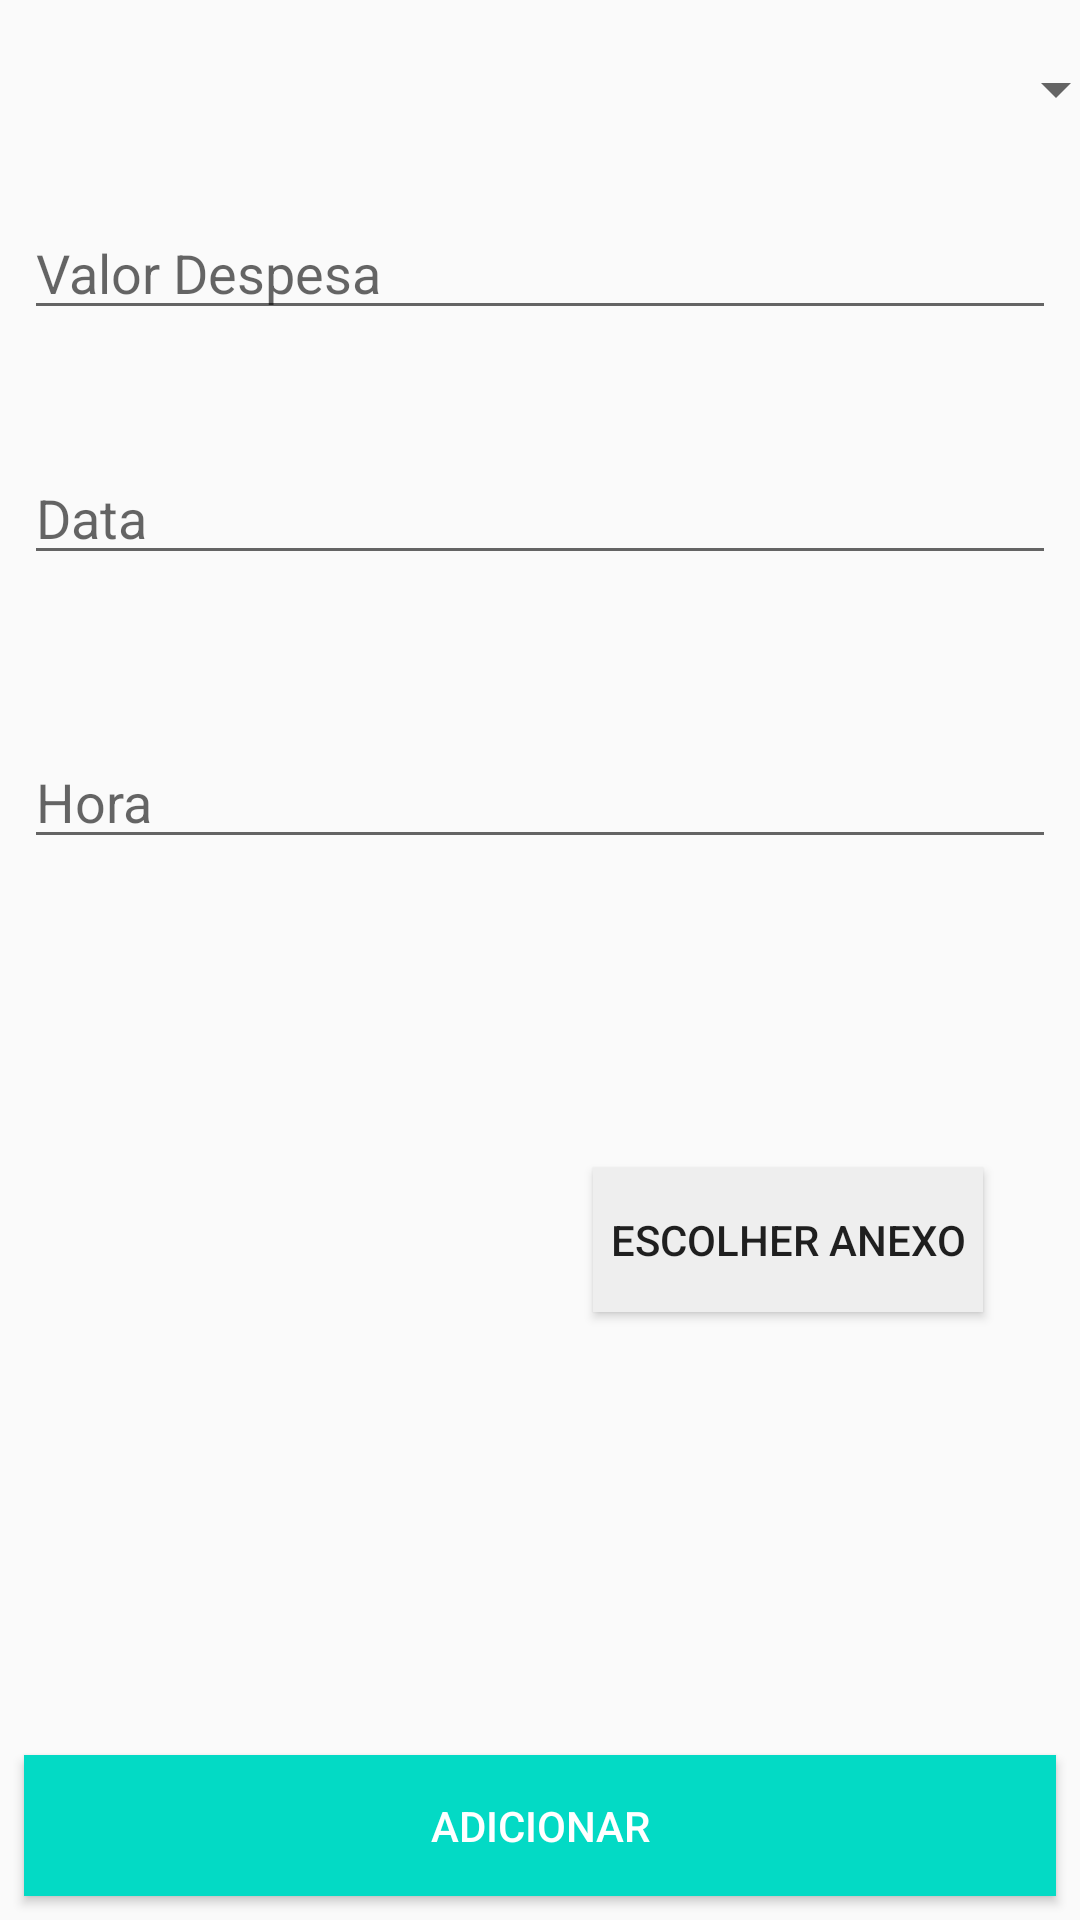

Android layout source for this screen:
<!-- AndroidManifest.xml: application theme AppTheme -->
<!-- res/layout/content_add_expense.xml -->
<?xml version="1.0" encoding="utf-8"?>
<android.support.constraint.ConstraintLayout xmlns:android="http://schemas.android.com/apk/res/android"
    xmlns:app="http://schemas.android.com/apk/res-auto"
    xmlns:tools="http://schemas.android.com/tools"
    android:layout_width="match_parent"
    android:layout_height="match_parent"
    app:layout_behavior="@string/appbar_scrolling_view_behavior"
    tools:context=".AddExpense"
    tools:showIn="@layout/app_bar_add_expense">

    <Spinner
        android:id="@+id/spinnerTipoDespesa"
        android:layout_width="368dp"
        android:layout_height="wrap_content"
        android:layout_marginBottom="8dp"
        android:layout_marginEnd="8dp"
        android:layout_marginLeft="8dp"
        android:layout_marginRight="8dp"
        android:layout_marginStart="8dp"
        android:layout_marginTop="8dp"
        app:layout_constraintBottom_toBottomOf="parent"
        app:layout_constraintEnd_toEndOf="parent"
        app:layout_constraintHorizontal_bias="0.0"
        app:layout_constraintStart_toStartOf="parent"
        app:layout_constraintTop_toTopOf="parent"
        app:layout_constraintVertical_bias="0.016" />

    <EditText
        android:id="@+id/edtValorDespesa"
        android:layout_width="0dp"
        android:layout_height="wrap_content"
        android:layout_marginBottom="8dp"
        android:layout_marginEnd="8dp"
        android:layout_marginLeft="8dp"
        android:layout_marginRight="8dp"
        android:layout_marginStart="8dp"
        android:layout_marginTop="8dp"
        android:ems="10"
        android:hint="Valor Despesa"
        android:inputType="numberDecimal"
        app:layout_constraintBottom_toBottomOf="parent"
        app:layout_constraintEnd_toEndOf="parent"
        app:layout_constraintHorizontal_bias="0.0"
        app:layout_constraintStart_toStartOf="parent"
        app:layout_constraintTop_toTopOf="parent"
        app:layout_constraintVertical_bias="0.104" />

    <EditText
        android:id="@+id/edtDataDespesa"
        android:layout_width="0dp"
        android:layout_height="wrap_content"
        android:layout_marginBottom="8dp"
        android:layout_marginEnd="8dp"
        android:layout_marginLeft="8dp"
        android:layout_marginRight="8dp"
        android:layout_marginStart="8dp"
        android:layout_marginTop="8dp"
        android:ems="10"
        android:hint="Data"
        android:inputType="date"
        app:layout_constraintBottom_toBottomOf="parent"
        app:layout_constraintEnd_toEndOf="parent"
        app:layout_constraintHorizontal_bias="0.0"
        app:layout_constraintStart_toStartOf="parent"
        app:layout_constraintTop_toTopOf="parent"
        app:layout_constraintVertical_bias="0.244" />

    <EditText
        android:id="@+id/edtHoraDespesa"
        android:layout_width="0dp"
        android:layout_height="wrap_content"
        android:layout_marginBottom="8dp"
        android:layout_marginEnd="8dp"
        android:layout_marginLeft="8dp"
        android:layout_marginRight="8dp"
        android:layout_marginStart="8dp"
        android:layout_marginTop="8dp"
        android:ems="10"
        android:hint="Hora"
        android:inputType="time"
        app:layout_constraintBottom_toBottomOf="parent"
        app:layout_constraintEnd_toEndOf="parent"
        app:layout_constraintHorizontal_bias="0.0"
        app:layout_constraintStart_toStartOf="parent"
        app:layout_constraintTop_toTopOf="parent"
        app:layout_constraintVertical_bias="0.407" />

    <Button
        android:id="@+id/btnAdd"
        android:layout_width="0dp"
        android:layout_height="47dp"
        android:layout_marginBottom="8dp"
        android:layout_marginEnd="8dp"
        android:layout_marginLeft="8dp"
        android:layout_marginRight="8dp"
        android:layout_marginStart="8dp"
        android:layout_marginTop="8dp"
        android:background="@color/colorAccent"
        android:text="Adicionar"
        android:textColor="@android:color/background_light"
        app:layout_constraintBottom_toBottomOf="parent"
        app:layout_constraintEnd_toEndOf="parent"
        app:layout_constraintHorizontal_bias="0.029"
        app:layout_constraintStart_toStartOf="parent"
        app:layout_constraintTop_toTopOf="parent"
        app:layout_constraintVertical_bias="1.0" />

    <Button
        android:id="@+id/btnChoose"
        android:layout_width="130dp"
        android:layout_height="wrap_content"
        android:layout_marginBottom="8dp"
        android:layout_marginEnd="8dp"
        android:layout_marginLeft="8dp"
        android:layout_marginRight="8dp"
        android:layout_marginStart="8dp"
        android:layout_marginTop="8dp"
        android:background="#eee"
        android:text="Escolher Anexo"
        app:layout_constraintBottom_toBottomOf="parent"
        app:layout_constraintEnd_toEndOf="parent"
        app:layout_constraintHorizontal_bias="0.886"
        app:layout_constraintStart_toStartOf="parent"
        app:layout_constraintTop_toTopOf="parent"
        app:layout_constraintVertical_bias="0.662" />

    <ImageView
        android:id="@+id/imageView"
        android:layout_width="150dp"
        android:layout_height="150dp"
        android:layout_marginBottom="8dp"
        android:layout_marginEnd="8dp"
        android:layout_marginLeft="8dp"
        android:layout_marginRight="8dp"
        android:layout_marginStart="8dp"
        android:layout_marginTop="8dp"
        android:visibility="invisible"
        app:layout_constraintBottom_toBottomOf="parent"
        app:layout_constraintEnd_toEndOf="parent"
        app:layout_constraintHorizontal_bias="0.036"
        app:layout_constraintStart_toStartOf="parent"
        app:layout_constraintTop_toTopOf="parent"
        app:layout_constraintVertical_bias="0.698"
        app:srcCompat="@mipmap/ic_launcher" />

</android.support.constraint.ConstraintLayout>
<!-- res/layout/app_bar_add_expense.xml (included above) -->
<?xml version="1.0" encoding="utf-8"?>
<android.support.design.widget.CoordinatorLayout xmlns:android="http://schemas.android.com/apk/res/android"
    xmlns:app="http://schemas.android.com/apk/res-auto"
    xmlns:tools="http://schemas.android.com/tools"
    android:layout_width="match_parent"
    android:layout_height="match_parent"
    tools:context=".AddExpense">

    <android.support.design.widget.AppBarLayout
        android:layout_width="match_parent"
        android:layout_height="wrap_content"
        android:theme="@style/AppTheme.AppBarOverlay">

        <android.support.v7.widget.Toolbar
            android:id="@+id/toolbar"
            android:layout_width="match_parent"
            android:layout_height="?attr/actionBarSize"
            android:background="?attr/colorPrimary"
            app:popupTheme="@style/AppTheme.PopupOverlay" />

    </android.support.design.widget.AppBarLayout>

    <include layout="@layout/content_add_expense" />

    

</android.support.design.widget.CoordinatorLayout>
<!-- resources referenced by this layout -->
<resources>
  <style name="AppTheme.AppBarOverlay" parent="ThemeOverlay.AppCompat.Dark.ActionBar" />
  <style name="AppTheme.PopupOverlay" parent="ThemeOverlay.AppCompat.Light" />
  <style name="AppTheme" parent="Theme.AppCompat.Light.DarkActionBar">
          
          <item name="colorPrimary">@color/colorPrimary</item>
          <item name="colorPrimaryDark">@color/colorPrimaryDark</item>
          <item name="colorAccent">@color/colorAccent</item>
      </style>
  <!-- not gathered from this repository: default colours our renderer supplied (Android Studio template values) -->
  <color name="colorPrimary">#FF6200EE</color>
  <color name="colorPrimaryDark">#FF3700B3</color>
  <color name="colorAccent">#FF03DAC5</color>
</resources>
